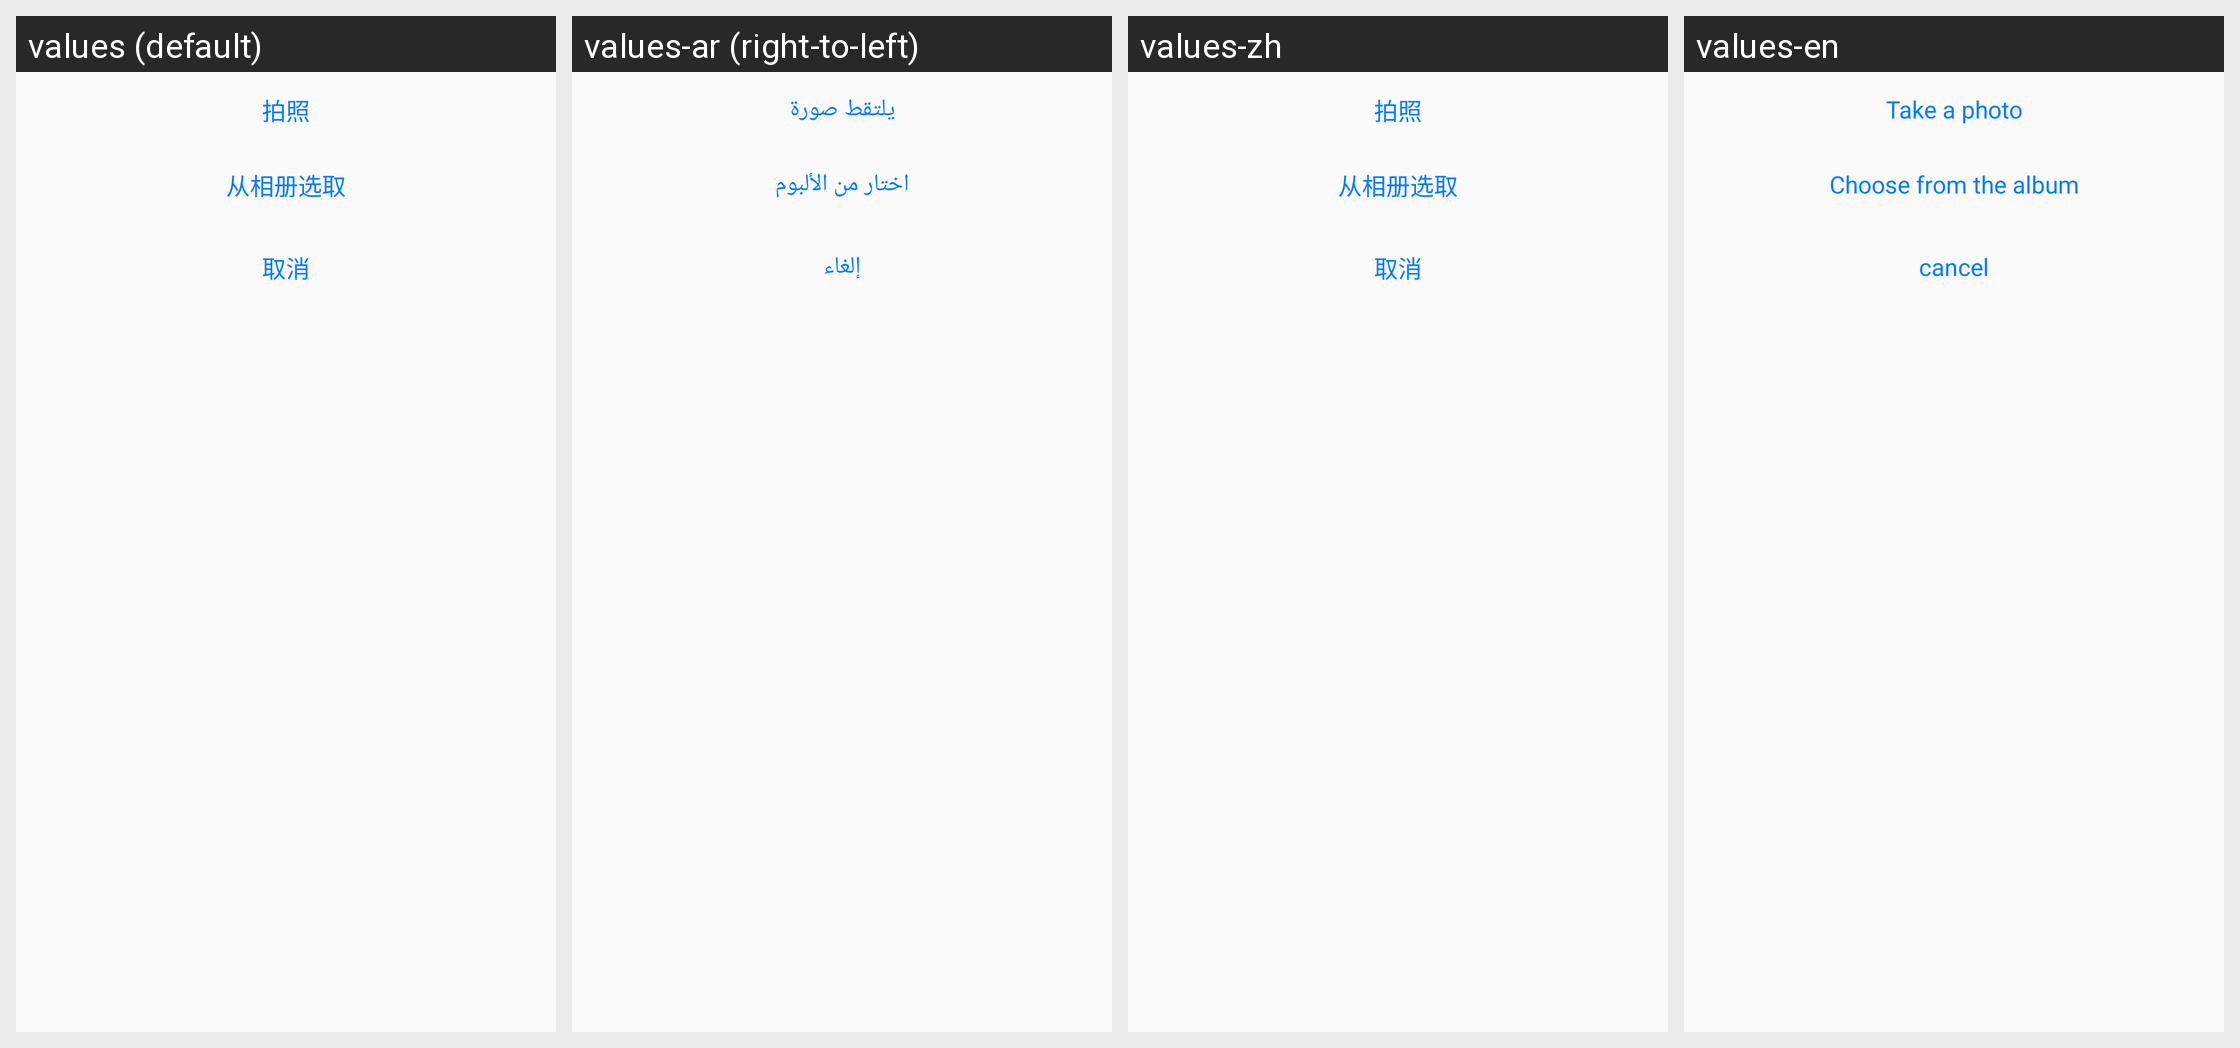

Here is an Android app screen in its default locale and in the app's own translations. Write out the translated-string differences for the strings that appear on this screen.
Android screen res/layout/pop_layout_chanpin.xml rendered under 4 locales, left to right: values (default), values-ar (right-to-left), values-zh, values-en. Device: Nexus 5 (rendered at 1080×1920; each locale shown at half size, 540×960, under a caption strip naming it); theme AppTheme.
Strings drawn on this screen, with the default value and each locale's value (text and hints the layout hard-codes, and strings that could not be matched under every locale, appear in the picture but are not listed):

take_photo
  values: 拍照
  values-ar: يلتقط صورة
  values-zh: 拍照
  values-en: Take a photo

congxiangcexuanqu
  values: 从相册选取
  values-ar: اختار من الألبوم
  values-zh: 从相册选取
  values-en: Choose from the album

quxiao
  values: 取消
  values-ar: إلغاء
  values-zh: 取消
  values-en: cancel
